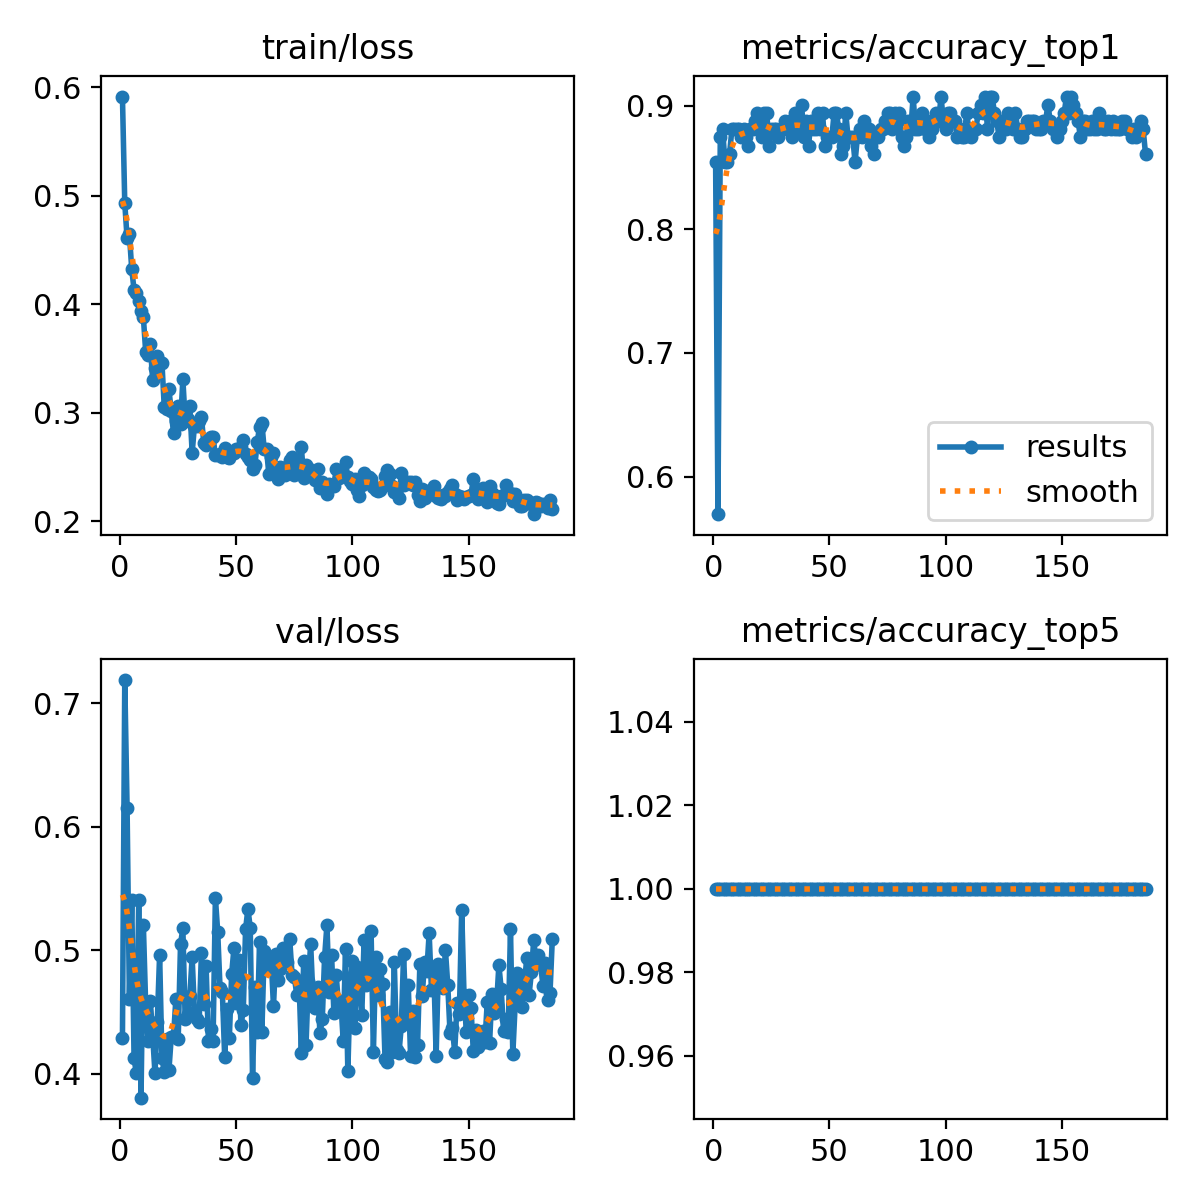

Values plotted in this chart, from the file beside it:
epoch, time, train/loss, metrics/accuracy_top1, metrics/accuracy_top5, val/loss, lr/pg0, lr/pg1, lr/pg2
1, 95.93, 0.5915, 0.8543, 1, 0.429, 0.0005448, 0.0005448, 0.0005448
2, 178, 0.4932, 0.5695, 1, 0.7186, 0.001097, 0.001097, 0.001097
3, 260.4, 0.4611, 0.8742, 1, 0.6149, 0.001645, 0.001645, 0.001645
4, 343.1, 0.4644, 0.8808, 1, 0.4606, 0.001651, 0.001651, 0.001651
5, 425.4, 0.4325, 0.8543, 1, 0.5409, 0.001645, 0.001645, 0.001645
6, 507.4, 0.4132, 0.8543, 1, 0.4125, 0.001639, 0.001639, 0.001639
7, 589, 0.4101, 0.8609, 1, 0.4003, 0.001634, 0.001634, 0.001634
8, 670.4, 0.4031, 0.8808, 1, 0.5408, 0.001628, 0.001628, 0.001628
9, 751.8, 0.3935, 0.8808, 1, 0.3807, 0.001623, 0.001623, 0.001623
10, 833.3, 0.3883, 0.8808, 1, 0.5205, 0.001617, 0.001617, 0.001617
11, 914.7, 0.3565, 0.8808, 1, 0.4559, 0.001612, 0.001612, 0.001612
12, 996.4, 0.3535, 0.8742, 1, 0.4263, 0.001606, 0.001606, 0.001606
13, 1078, 0.363, 0.8808, 1, 0.4589, 0.001601, 0.001601, 0.001601
14, 1160, 0.3301, 0.8742, 1, 0.4316, 0.001595, 0.001595, 0.001595
15, 1242, 0.3415, 0.8676, 1, 0.4005, 0.00159, 0.00159, 0.00159
16, 1323, 0.3524, 0.8808, 1, 0.4422, 0.001584, 0.001584, 0.001584
17, 1405, 0.3464, 0.8808, 1, 0.4962, 0.001579, 0.001579, 0.001579
18, 1486, 0.3463, 0.8874, 1, 0.4128, 0.001573, 0.001573, 0.001573
19, 1569, 0.3049, 0.894, 1, 0.4014, 0.001568, 0.001568, 0.001568
20, 1650, 0.3033, 0.8874, 1, 0.428, 0.001562, 0.001562, 0.001562
21, 1732, 0.3217, 0.8742, 1, 0.4028, 0.001557, 0.001557, 0.001557
22, 1814, 0.3019, 0.894, 1, 0.4296, 0.001551, 0.001551, 0.001551
23, 1896, 0.2812, 0.894, 1, 0.4309, 0.001546, 0.001546, 0.001546
24, 1977, 0.2924, 0.8676, 1, 0.4606, 0.00154, 0.00154, 0.00154
25, 2059, 0.3067, 0.8808, 1, 0.4285, 0.001535, 0.001535, 0.001535
26, 2141, 0.2899, 0.8808, 1, 0.5051, 0.001529, 0.001529, 0.001529
27, 2222, 0.331, 0.8808, 1, 0.5177, 0.001524, 0.001524, 0.001524
28, 2304, 0.2928, 0.8742, 1, 0.4441, 0.001518, 0.001518, 0.001518
29, 2384, 0.2945, 0.8808, 1, 0.4484, 0.001513, 0.001513, 0.001513
30, 2465, 0.3058, 0.8808, 1, 0.4629, 0.001507, 0.001507, 0.001507
31, 2546, 0.2632, 0.8874, 1, 0.4943, 0.001502, 0.001502, 0.001502
32, 2628, 0.288, 0.8808, 1, 0.4497, 0.001496, 0.001496, 0.001496
33, 2709, 0.2881, 0.8874, 1, 0.444, 0.001491, 0.001491, 0.001491
34, 2791, 0.2928, 0.8742, 1, 0.4417, 0.001485, 0.001485, 0.001485
35, 2873, 0.2957, 0.894, 1, 0.4981, 0.00148, 0.00148, 0.00148
36, 2956, 0.2723, 0.8808, 1, 0.4564, 0.001474, 0.001474, 0.001474
37, 3038, 0.2699, 0.8808, 1, 0.4871, 0.001469, 0.001469, 0.001469
38, 3120, 0.2754, 0.9007, 1, 0.4266, 0.001463, 0.001463, 0.001463
39, 3203, 0.2777, 0.8742, 1, 0.4361, 0.001458, 0.001458, 0.001458
40, 3285, 0.2779, 0.8874, 1, 0.4267, 0.001452, 0.001452, 0.001452
41, 3367, 0.2607, 0.8676, 1, 0.5423, 0.001447, 0.001447, 0.001447
42, 3450, 0.261, 0.8874, 1, 0.5149, 0.001441, 0.001441, 0.001441
43, 3532, 0.2617, 0.8808, 1, 0.4696, 0.001436, 0.001436, 0.001436
44, 3615, 0.2589, 0.8808, 1, 0.4662, 0.00143, 0.00143, 0.00143
45, 3698, 0.2677, 0.894, 1, 0.4139, 0.001425, 0.001425, 0.001425
46, 3782, 0.2593, 0.8808, 1, 0.4523, 0.001419, 0.001419, 0.001419
47, 3865, 0.2586, 0.894, 1, 0.4287, 0.001414, 0.001414, 0.001414
48, 3948, 0.2637, 0.8676, 1, 0.4808, 0.001408, 0.001408, 0.001408
49, 4031, 0.2625, 0.8742, 1, 0.5018, 0.001403, 0.001403, 0.001403
50, 4113, 0.2669, 0.8742, 1, 0.4576, 0.001397, 0.001397, 0.001397
51, 4196, 0.2655, 0.8742, 1, 0.4922, 0.001392, 0.001392, 0.001392
52, 4279, 0.2681, 0.894, 1, 0.4393, 0.001386, 0.001386, 0.001386
53, 4361, 0.2747, 0.894, 1, 0.4513, 0.001381, 0.001381, 0.001381
54, 4443, 0.2621, 0.8808, 1, 0.5171, 0.001375, 0.001375, 0.001375
55, 4525, 0.2594, 0.8609, 1, 0.5335, 0.00137, 0.00137, 0.00137
56, 4607, 0.2562, 0.8676, 1, 0.5184, 0.001364, 0.001364, 0.001364
57, 4690, 0.2484, 0.894, 1, 0.3968, 0.001359, 0.001359, 0.001359
58, 4772, 0.2517, 0.8742, 1, 0.4702, 0.001353, 0.001353, 0.001353
59, 4854, 0.2728, 0.8742, 1, 0.4337, 0.001348, 0.001348, 0.001348
60, 4937, 0.287, 0.8742, 1, 0.5067, 0.001342, 0.001342, 0.001342
... 126 more rows
